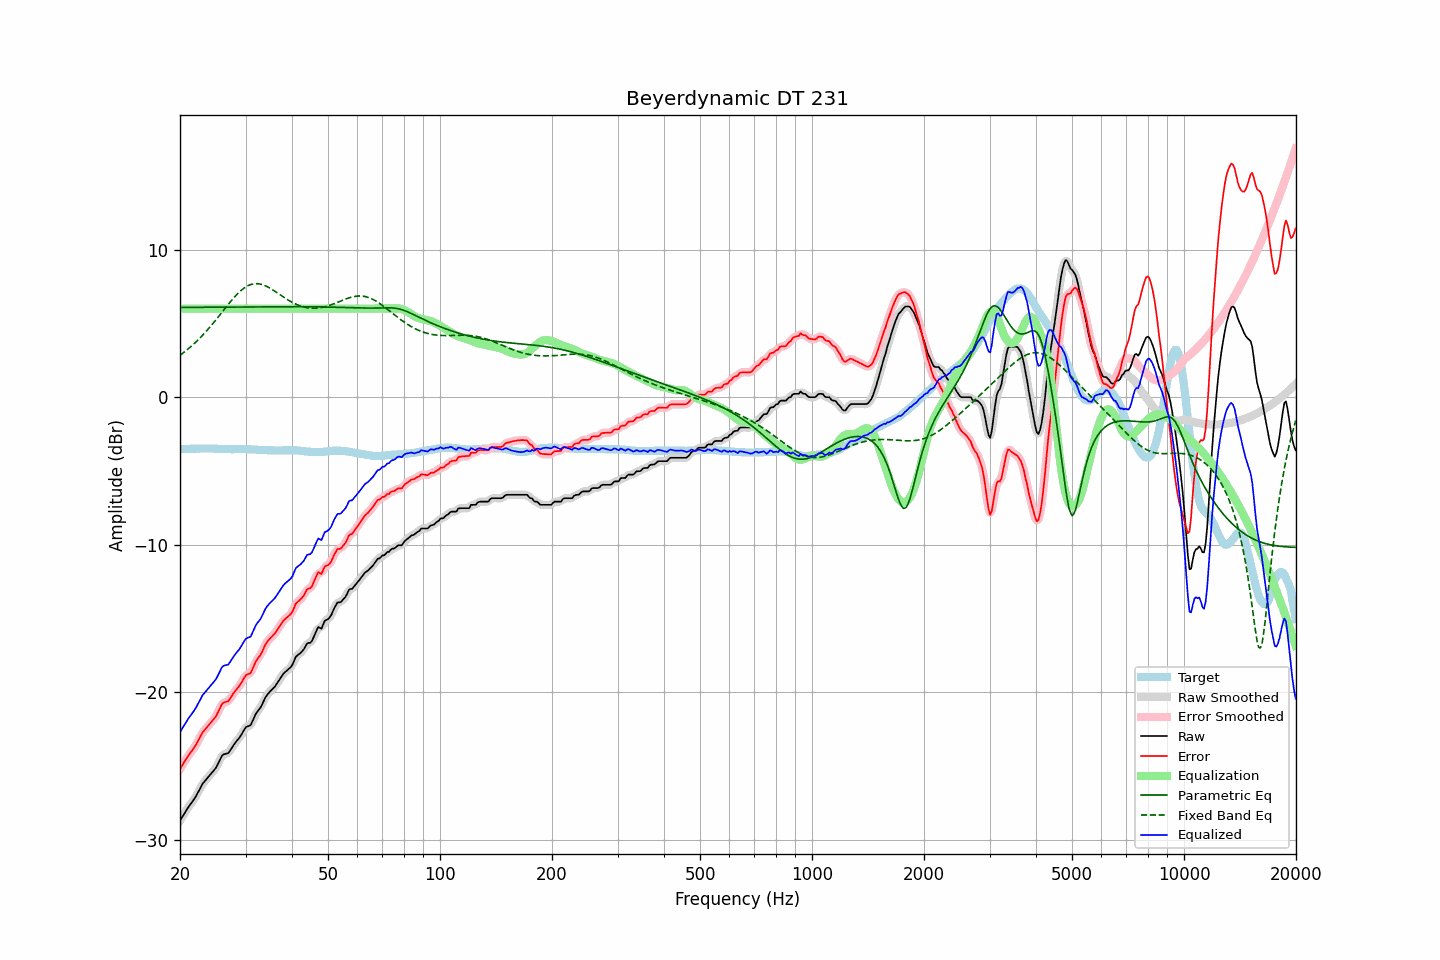

The data file committed next to this chart (first rows):
frequency, raw, error, smoothed, error_smoothed, equalization, parametric_eq, fixed_band_eq, equalized_raw, equalized_smoothed, target
20.00, -28.69, -25.19, -28.69, -25.19, 6.00, 6.08, 2.84, -22.69, -22.69, -3.50
20.20, -28.51, -25.01, -28.51, -25.00, 6.00, 6.09, 2.92, -22.51, -22.51, -3.50
20.40, -28.33, -24.82, -28.33, -24.82, 6.00, 6.09, 3.00, -22.33, -22.33, -3.50
20.61, -28.15, -24.66, -28.15, -24.65, 6.00, 6.09, 3.09, -22.15, -22.15, -3.49
20.81, -27.97, -24.47, -27.97, -24.48, 6.00, 6.09, 3.18, -21.97, -21.97, -3.49
21.02, -27.80, -24.31, -27.80, -24.31, 6.00, 6.09, 3.27, -21.80, -21.80, -3.49
21.23, -27.65, -24.16, -27.65, -24.16, 6.00, 6.09, 3.36, -21.65, -21.65, -3.49
21.44, -27.50, -24.01, -27.50, -24.01, 6.00, 6.09, 3.45, -21.50, -21.50, -3.48
21.66, -27.35, -23.87, -27.35, -23.87, 6.00, 6.09, 3.55, -21.35, -21.35, -3.48
21.87, -27.20, -23.71, -27.19, -23.71, 6.00, 6.09, 3.65, -21.20, -21.19, -3.48
22.09, -27.02, -23.53, -27.01, -23.53, 6.00, 6.09, 3.75, -21.02, -21.01, -3.48
22.31, -26.81, -23.33, -26.82, -23.34, 6.00, 6.09, 3.86, -20.81, -20.82, -3.47
22.54, -26.61, -23.13, -26.60, -23.12, 6.00, 6.09, 3.97, -20.61, -20.60, -3.48
22.76, -26.40, -22.92, -26.40, -22.92, 6.00, 6.10, 4.08, -20.40, -20.40, -3.47
22.99, -26.19, -22.72, -26.21, -22.74, 6.00, 6.10, 4.19, -20.19, -20.21, -3.47
23.22, -26.06, -22.59, -26.06, -22.58, 6.00, 6.10, 4.31, -20.06, -20.06, -3.47
23.45, -25.93, -22.45, -25.92, -22.45, 6.00, 6.10, 4.43, -19.93, -19.92, -3.47
23.69, -25.80, -22.33, -25.80, -22.33, 6.00, 6.10, 4.55, -19.80, -19.80, -3.47
23.92, -25.67, -22.20, -25.67, -22.20, 6.00, 6.10, 4.68, -19.67, -19.67, -3.46
24.16, -25.54, -22.06, -25.54, -22.07, 6.00, 6.10, 4.81, -19.54, -19.54, -3.47
24.40, -25.42, -21.94, -25.42, -21.95, 6.00, 6.10, 4.93, -19.42, -19.42, -3.47
24.65, -25.29, -21.82, -25.30, -21.82, 6.00, 6.10, 5.07, -19.29, -19.30, -3.47
24.89, -25.16, -21.67, -25.15, -21.66, 6.00, 6.10, 5.20, -19.16, -19.15, -3.48
25.14, -24.98, -21.49, -24.97, -21.48, 6.00, 6.10, 5.33, -18.98, -18.97, -3.48
25.39, -24.75, -21.25, -24.75, -21.25, 6.00, 6.11, 5.47, -18.75, -18.75, -3.49
25.65, -24.53, -21.04, -24.52, -21.02, 6.00, 6.11, 5.61, -18.53, -18.52, -3.49
25.91, -24.30, -20.80, -24.33, -20.83, 6.00, 6.11, 5.74, -18.30, -18.33, -3.50
26.16, -24.20, -20.69, -24.22, -20.71, 6.00, 6.11, 5.88, -18.20, -18.22, -3.50
26.43, -24.17, -20.66, -24.17, -20.65, 6.00, 6.11, 6.02, -18.17, -18.17, -3.51
26.69, -24.14, -20.63, -24.14, -20.63, 6.00, 6.11, 6.15, -18.14, -18.14, -3.51
26.96, -24.11, -20.60, -24.08, -20.56, 6.00, 6.11, 6.29, -18.11, -18.08, -3.51
27.23, -23.96, -20.45, -23.96, -20.44, 6.00, 6.11, 6.42, -17.96, -17.96, -3.51
27.50, -23.79, -20.27, -23.80, -20.28, 6.00, 6.11, 6.55, -17.79, -17.80, -3.52
27.77, -23.62, -20.09, -23.62, -20.10, 6.00, 6.11, 6.68, -17.62, -17.62, -3.52
28.05, -23.46, -19.94, -23.47, -19.95, 6.00, 6.12, 6.80, -17.46, -17.47, -3.51
28.33, -23.33, -19.81, -23.33, -19.82, 6.00, 6.12, 6.92, -17.33, -17.33, -3.51
28.62, -23.20, -19.69, -23.20, -19.68, 6.00, 6.12, 7.03, -17.20, -17.20, -3.51
28.90, -23.06, -19.54, -23.05, -19.54, 6.00, 6.12, 7.14, -17.06, -17.05, -3.51
29.19, -22.89, -19.38, -22.88, -19.37, 6.00, 6.12, 7.24, -16.89, -16.88, -3.51
29.48, -22.70, -19.18, -22.69, -19.18, 6.00, 6.12, 7.32, -16.70, -16.69, -3.51
29.78, -22.51, -19.00, -22.52, -19.00, 6.00, 6.12, 7.41, -16.51, -16.52, -3.51
30.08, -22.35, -18.83, -22.38, -18.86, 6.00, 6.12, 7.48, -16.35, -16.38, -3.52
30.38, -22.30, -18.78, -22.31, -18.79, 6.00, 6.12, 7.54, -16.30, -16.31, -3.52
30.68, -22.26, -18.74, -22.26, -18.73, 6.00, 6.12, 7.59, -16.26, -16.26, -3.52
30.99, -22.21, -18.68, -22.16, -18.63, 6.00, 6.12, 7.64, -16.21, -16.16, -3.53
31.30, -21.97, -18.44, -21.97, -18.44, 6.00, 6.12, 7.66, -15.97, -15.97, -3.53
31.61, -21.73, -18.19, -21.74, -18.20, 6.00, 6.13, 7.69, -15.73, -15.74, -3.54
31.93, -21.48, -17.94, -21.50, -17.95, 6.00, 6.13, 7.69, -15.48, -15.50, -3.54
32.24, -21.31, -17.75, -21.32, -17.77, 6.00, 6.13, 7.70, -15.31, -15.32, -3.55
32.57, -21.17, -17.61, -21.17, -17.61, 6.00, 6.13, 7.68, -15.17, -15.17, -3.56
32.89, -21.04, -17.47, -21.01, -17.45, 6.00, 6.13, 7.67, -15.04, -15.01, -3.56
33.22, -20.83, -17.26, -20.82, -17.25, 6.00, 6.13, 7.64, -14.83, -14.82, -3.56
33.55, -20.59, -17.01, -20.59, -17.02, 6.00, 6.13, 7.60, -14.59, -14.59, -3.57
33.89, -20.36, -16.78, -20.38, -16.80, 6.00, 6.13, 7.55, -14.36, -14.38, -3.58
34.23, -20.19, -16.61, -20.20, -16.61, 6.00, 6.13, 7.51, -14.19, -14.20, -3.58
34.57, -20.06, -16.47, -20.05, -16.46, 6.00, 6.13, 7.45, -14.06, -14.05, -3.59
34.92, -19.93, -16.34, -19.93, -16.34, 6.00, 6.13, 7.39, -13.93, -13.93, -3.59
35.27, -19.82, -16.23, -19.83, -16.23, 6.00, 6.13, 7.32, -13.82, -13.83, -3.59
35.62, -19.71, -16.12, -19.71, -16.12, 6.00, 6.13, 7.25, -13.71, -13.71, -3.59
35.97, -19.61, -16.00, -19.59, -15.99, 6.00, 6.13, 7.18, -13.61, -13.59, -3.60
... 635 more rows
